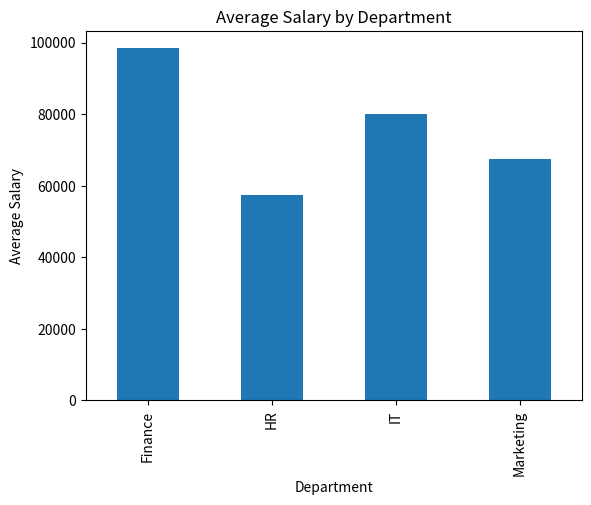
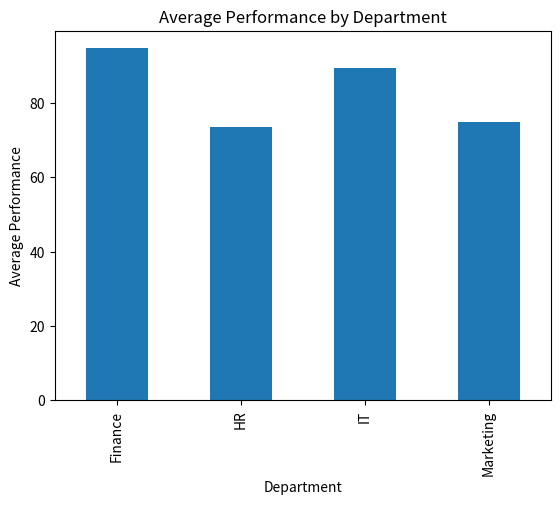
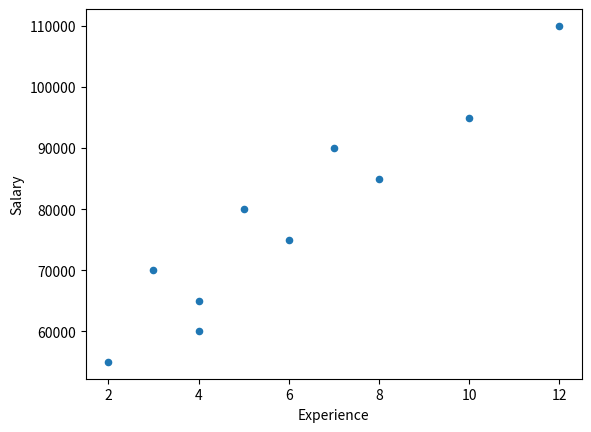
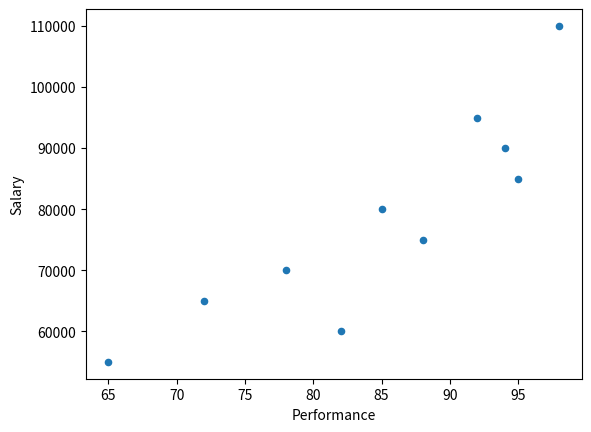
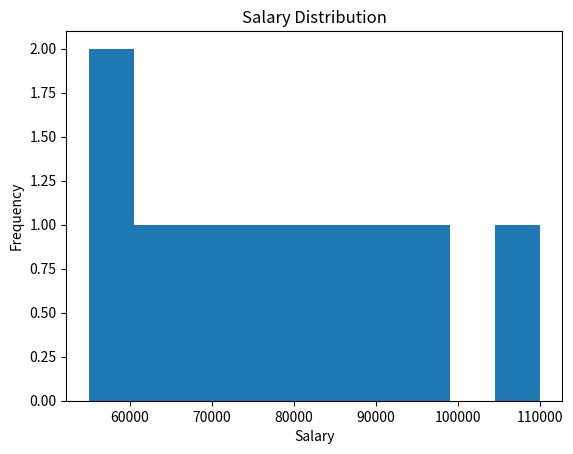
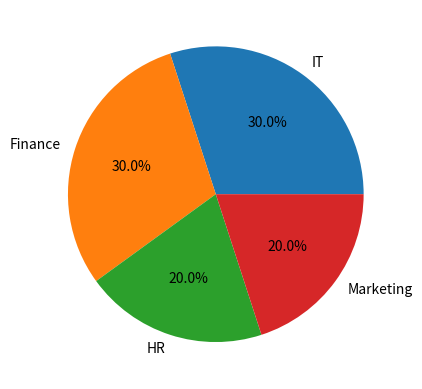

Write the Python code that produced these figures, in order.
# # Practice 
# # Q1 — Bar Chart 📊 Create a bar chart of average Salary by Department.
# # Q2 — Bar Chart Create a bar chart of average Performance by Department.
# # Q3 — Scatter Plot Create a scatter plot: Experience vs Salary
# # Q4 — Scatter Plot Create a scatter plot: Performance vs Salary
# # Q5 — Histogram : Create a histogram showing the distribution of: Salary
# # Q6 — Pie Chart Create a pie chart showing the percentage of employees in each department.
import pandas as pd
import matplotlib.pyplot as plt

df = pd.DataFrame({
    "Employee": [
        "Aman", "Riya", "Rahul", "Priya",
        "Karan", "Neha", "Vikas", "Anjali",
        "Rohan", "Sneha"
    ],

    "Department": [
        "IT", "HR", "IT", "Finance",
        "HR", "Finance", "IT", "Finance",
        "Marketing", "Marketing"
    ],

    "Salary": [
        85000, 60000, 75000, 95000,
        55000, 90000, 80000, 110000,
        70000, 65000
    ],

    "Performance": [
        95, 82, 88, 92,
        65, 94, 85, 98,
        78, 72
    ],

    "Experience": [
        8, 4, 6, 10,
        2, 7, 5, 12,
        3, 4
    ]
})
df.groupby("Department")["Salary"].mean().plot(kind="bar")
plt.xlabel("Department")
plt.ylabel("Average Salary")
plt.title("Average Salary by Department")
plt.show()

df.groupby("Department")["Performance"].mean().plot(kind="bar")
plt.xlabel("Department")
plt.ylabel("Average Performance")
plt.title("Average Performance by Department")
plt.show()

df.plot(x="Experience", y="Salary", kind="scatter")
plt.show()

df.plot(x="Performance", y="Salary", kind="scatter")
plt.show()

df["Salary"].plot(kind="hist")
plt.xlabel("Salary")
plt.title("Salary Distribution")
plt.show()

df["Department"].value_counts().plot(kind="pie", autopct="%1.1f%%")
plt.ylabel("")
plt.show()
